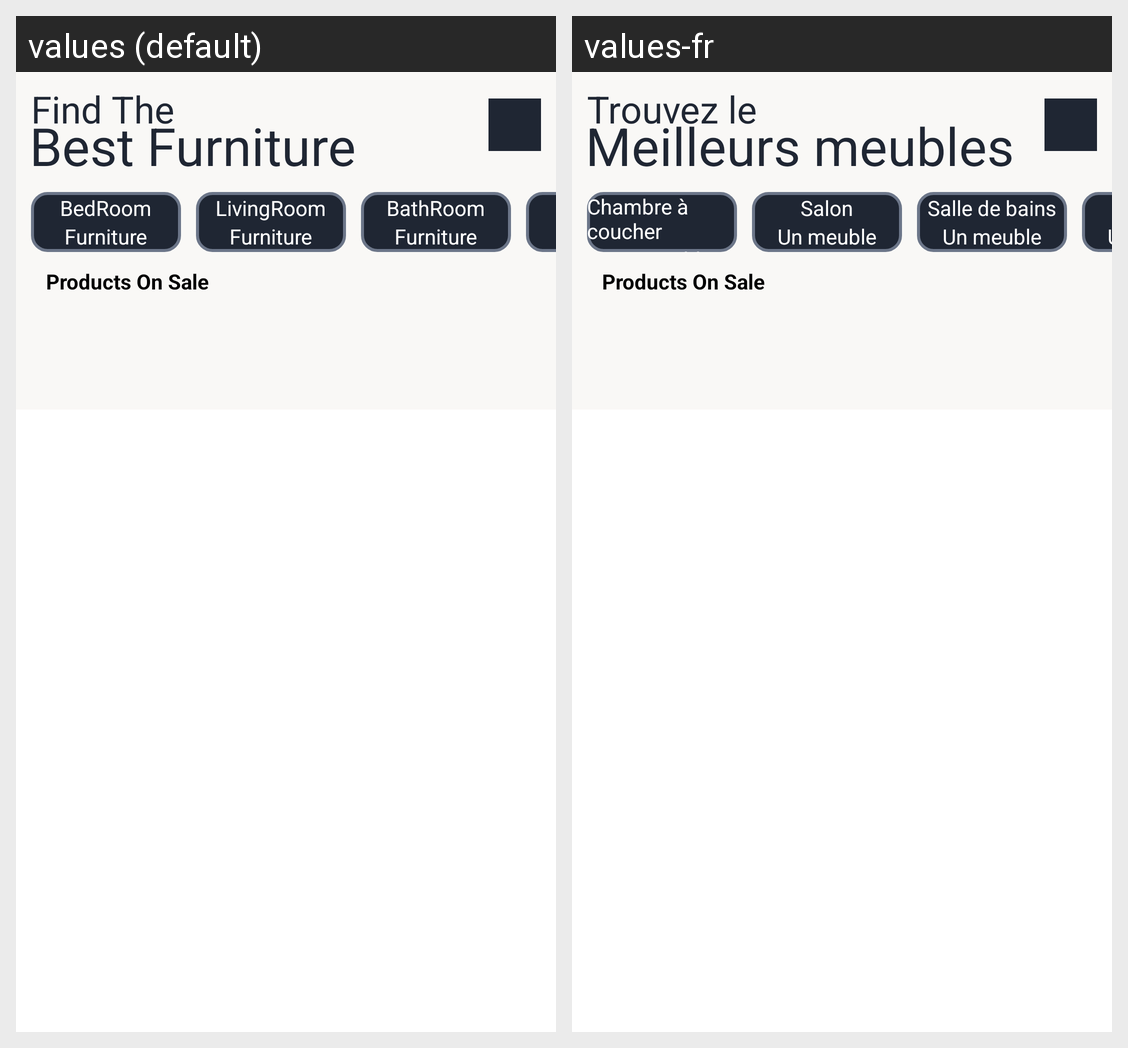

This grid shows one Android layout under two languages. Give, for every string resource on the screen, its name, the default text and each shown locale's text.
Android screen res/layout/fragment_user_home.xml rendered under 2 locales, left to right: values (default), values-fr. Device: Nexus 5 (rendered at 1080×1920; each locale shown at half size, 540×960, under a caption strip naming it); theme Theme.QualityFurnishings.
Strings drawn on this screen, with the default value and each locale's value (text and hints the layout hard-codes, and strings that could not be matched under every locale, appear in the picture but are not listed):

findThe
  values: Find The
  values-fr: Trouvez le

bestFurniture
  values: Best Furniture
  values-fr: Meilleurs meubles

bedroom
  values: BedRoom
  values-fr: Chambre à coucher

furniture
  values: Furniture
  values-fr: Un meuble

livingroom
  values: LivingRoom
  values-fr: Salon

bathroom
  values: BathRoom
  values-fr: Salle de bains
